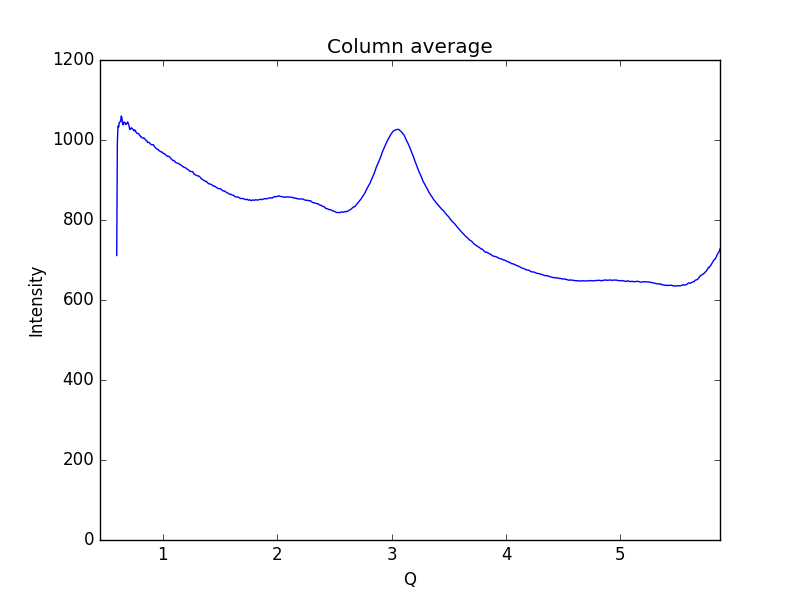

The file beside this chart, header and first rows:
0.59621693822088684, 711.237
0.6019, 996.1
0.6075, 1034
0.6132, 1032
0.6189, 1044
0.6245, 1045
0.6302, 1046
0.6358, 1060
0.6415, 1056
0.6472, 1041
0.6528, 1038
0.6585, 1045
0.6641, 1044
0.6698, 1043
0.6755, 1039
0.6811, 1040
0.6868, 1042
0.6924, 1045
0.6981, 1040
0.7038, 1036
0.7094, 1027
0.7151, 1027
0.7207, 1030
0.7264, 1030
0.7321, 1029
0.7377, 1026
0.7434, 1026
0.749, 1022
0.7547, 1025
0.7603, 1023
0.766, 1019
0.7717, 1017
0.7773, 1017
0.783, 1016
0.7886, 1016
0.7943, 1012
0.8, 1011
0.8056, 1008
0.8113, 1008
0.8169, 1005
0.8226, 1005
0.8283, 1005
0.8339, 1005
0.8396, 1003
0.8452, 1001
0.8509, 1000
0.8566, 997.8
0.8622, 996.9
0.8679, 993.7
0.8735, 994
0.8792, 993.9
0.8849, 992.4
0.8905, 990.1
0.8962, 989.1
0.9018, 988.2
0.9075, 988.1
0.9132, 988.5
0.9188, 987.3
0.9245, 984.2
0.9301, 981.9
0.9358, 980.8
... 939 more rows
